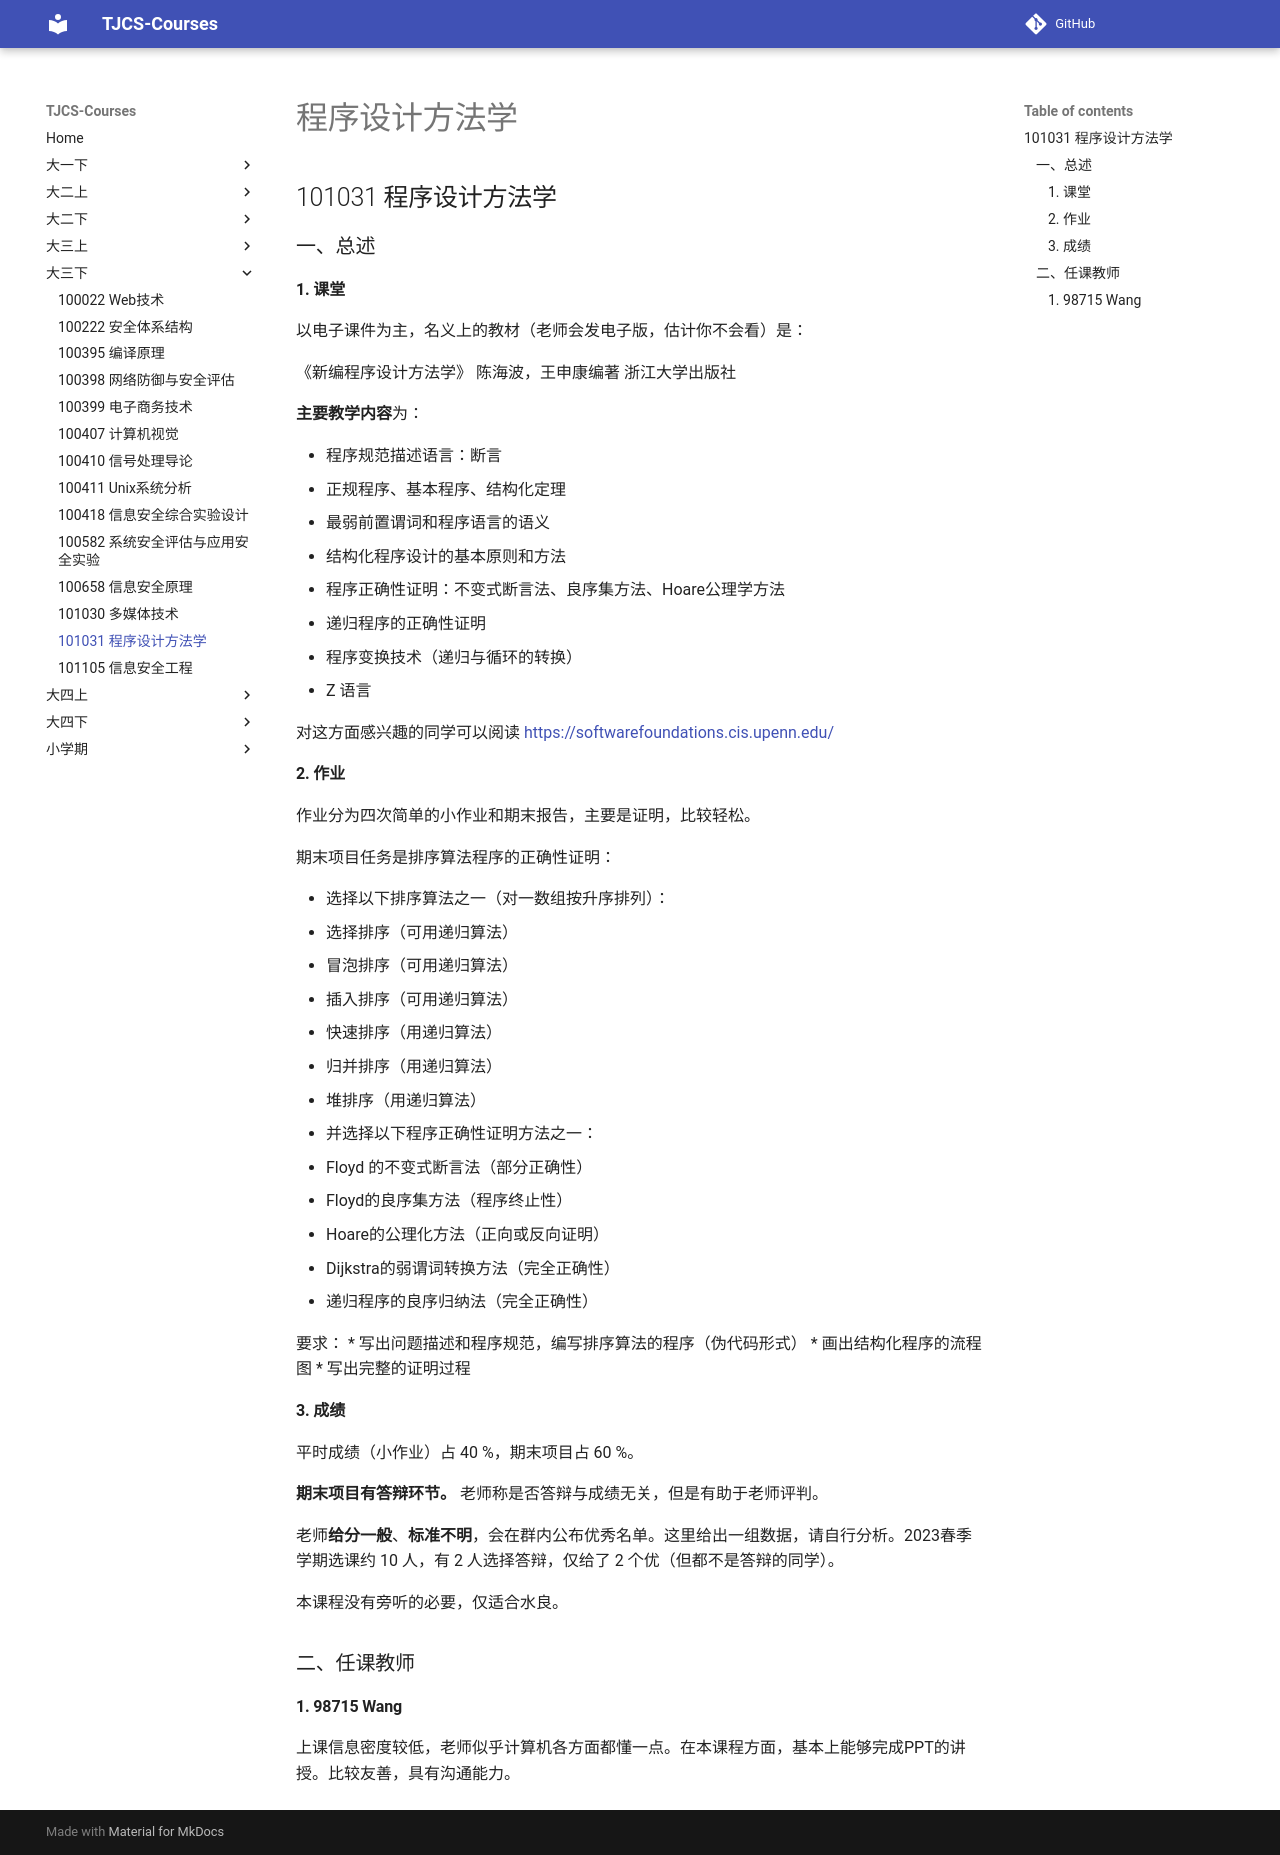

repository: TJ-CSCCG/TJCS-Course · page: 大三下/101031_程序设计方法学/index.html · generator: mkdocs

# 程序设计方法学

## 101031 程序设计方法学

### 一、总述

#### 1. 课堂

以电子课件为主，名义上的教材（老师会发电子版，估计你不会看）是：

《新编程序设计方法学》    陈海波，王申康编著    浙江大学出版社

**主要教学内容**为：

* 程序规范描述语言：断言
* 正规程序、基本程序、结构化定理
* 最弱前置谓词和程序语言的语义
* 结构化程序设计的基本原则和方法
* 程序正确性证明：不变式断言法、良序集方法、Hoare公理学方法
* 递归程序的正确性证明
* 程序变换技术（递归与循环的转换）
* Z 语言

对这方面感兴趣的同学可以阅读 <https://softwarefoundations.cis.upenn.edu/>

#### 2. 作业

作业分为四次简单的小作业和期末报告，主要是证明，比较轻松。

期末项目任务是排序算法程序的正确性证明：

* 选择以下排序算法之一（对一数组按升序排列）：
  * 选择排序（可用递归算法）
  * 冒泡排序（可用递归算法）
  * 插入排序（可用递归算法）
  * 快速排序（用递归算法）
  * 归并排序（用递归算法）
  * 堆排序（用递归算法）

* 并选择以下程序正确性证明方法之一：
  * Floyd 的不变式断言法（部分正确性）
  * Floyd的良序集方法（程序终止性）
  * Hoare的公理化方法（正向或反向证明）
  * Dijkstra的弱谓词转换方法（完全正确性）
  * 递归程序的良序归纳法（完全正确性）


要求：
* 写出问题描述和程序规范，编写排序算法的程序（伪代码形式）
* 画出结构化程序的流程图
* 写出完整的证明过程

#### 3. 成绩

平时成绩（小作业）占 40 %，期末项目占 60 %。

**期末项目有答辩环节。** 老师称是否答辩与成绩无关，但是有助于老师评判。

老师**给分一般**、**标准不明**，会在群内公布优秀名单。这里给出一组数据，请自行分析。2023春季学期选课约 10 人，有 2 人选择答辩，仅给了 2 个优（但都不是答辩的同学）。

本课程没有旁听的必要，仅适合水良。


### 二、任课教师

#### 1. 98715 Wang

上课信息密度较低，老师似乎计算机各方面都懂一点。在本课程方面，基本上能够完成PPT的讲授。比较友善，具有沟通能力。
